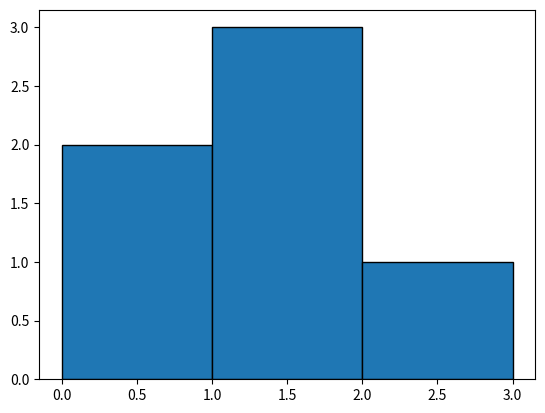

Source code (Python):
import matplotlib.pyplot as plt
import numpy as np

x = np.arange(start=0, stop=21, step=1)
y = np.median(x)
z = np.std(x)
w = np.var(x)
print(x)
print(y)
print(z)
print(w)

num = [0.5,0.7,1.,1.2,1.3,2.1]
bins = [0,1,2,3]

grph = plt.hist(num, bins=bins, orientation='vertical', edgecolor='black')
plt.show()

